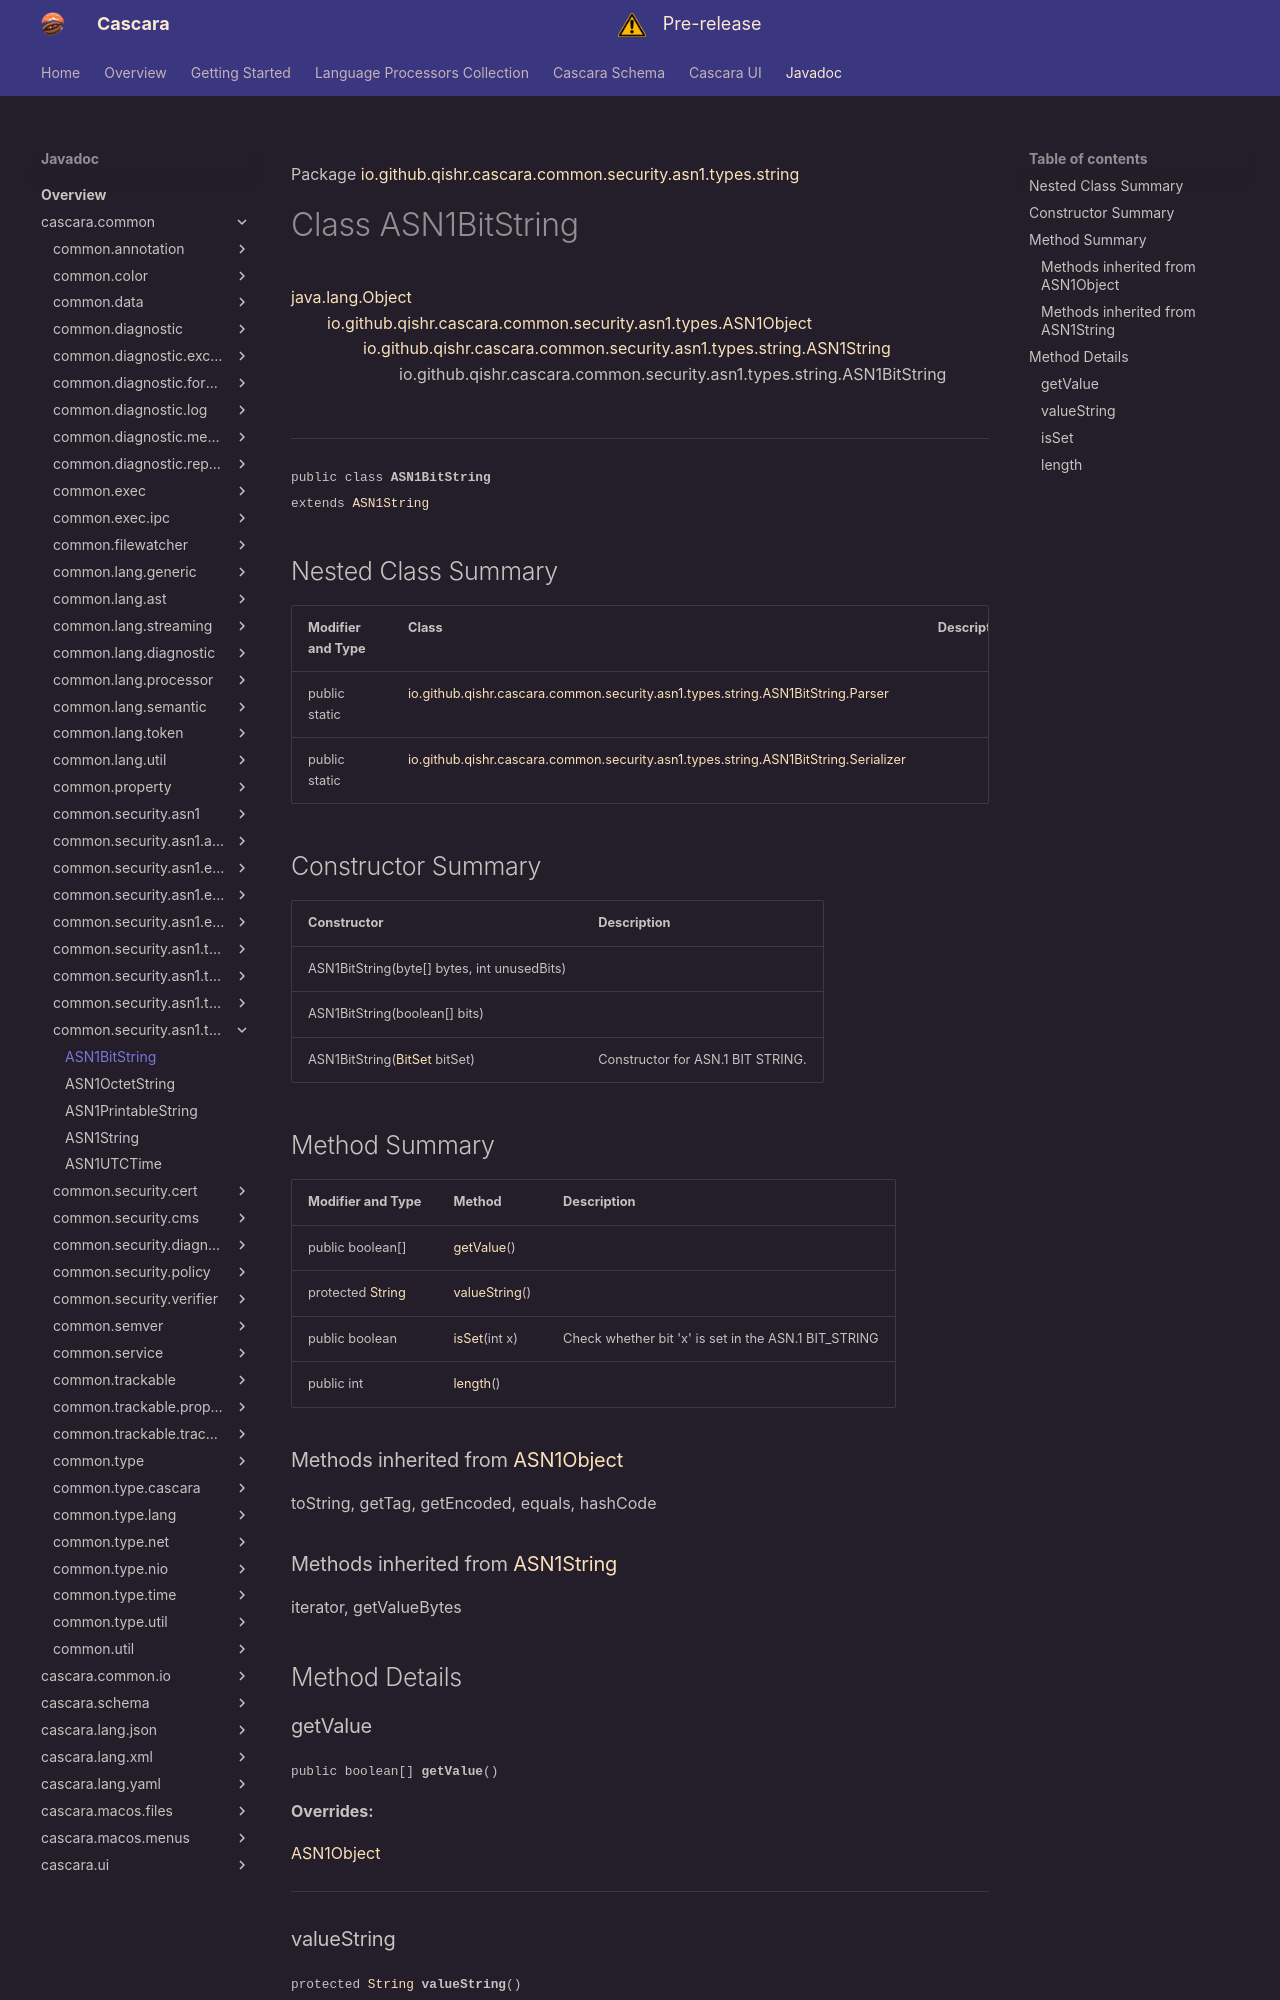

repository: qishr/qishr.github.io · page: javadoc/latest/cascara.common/io/github/qishr/cascara/common/security/asn1/types/string/ASN1BitString/index.html · generator: mkdocs

Package [io.github.qishr.cascara.common.security.asn1.types.string](index.md)

# Class ASN1BitString
[java.lang.Object](https://docs.oracle.com/en/java/javase/24/docs/api/java.base/java/lang/Object.html)<br/>
        [io.github.qishr.cascara.common.security.asn1.types.ASN1Object](../../../../../../../../../io/github/qishr/cascara/common/security/asn1/types/ASN1Object.md)<boolean[]><br/>
                [io.github.qishr.cascara.common.security.asn1.types.string.ASN1String](../../../../../../../../../io/github/qishr/cascara/common/security/asn1/types/string/ASN1String.md)<boolean[]><br/>
                        io.github.qishr.cascara.common.security.asn1.types.string.ASN1BitString<br/>
<br/>

----

<span style="font-family: monospace; font-size: 80%;">public class __ASN1BitString__<br/>extends [ASN1String](../../../../../../../../../io/github/qishr/cascara/common/security/asn1/types/string/ASN1String.md)<boolean[]>
</span>


## Nested Class Summary

| Modifier and Type | Class                                                                                                             | Description |
|-------------------|-------------------------------------------------------------------------------------------------------------------|-------------|
| public static     | [io.github.qishr.cascara.common.security.asn1.types.string.ASN1BitString.Parser](ASN1BitString.Parser.md)         |             |
| public static     | [io.github.qishr.cascara.common.security.asn1.types.string.ASN1BitString.Serializer](ASN1BitString.Serializer.md) |             |



## Constructor Summary

| Constructor                                                                                                        | Description                       |
|--------------------------------------------------------------------------------------------------------------------|-----------------------------------|
| ASN1BitString(byte[] bytes, int unusedBits)                                                                        |                                   |
| ASN1BitString(boolean[] bits)                                                                                      |                                   |
| ASN1BitString([BitSet](https://docs.oracle.com/en/java/javase/24/docs/api/java.base/java/util/BitSet.html) bitSet) | Constructor for ASN.1 BIT STRING. |



## Method Summary

| Modifier and Type                                                                                      | Method                        | Description                                          |
|--------------------------------------------------------------------------------------------------------|-------------------------------|------------------------------------------------------|
| public boolean[]                                                                                       | [getValue](#getvalue)()       |                                                      |
| protected [String](https://docs.oracle.com/en/java/javase/24/docs/api/java.base/java/lang/String.html) | [valueString](#valuestring)() |                                                      |
| public boolean                                                                                         | [isSet](#isset)(int x)        | Check whether bit 'x' is set in the ASN.1 BIT_STRING |
| public int                                                                                             | [length](#length)()           |                                                      |
